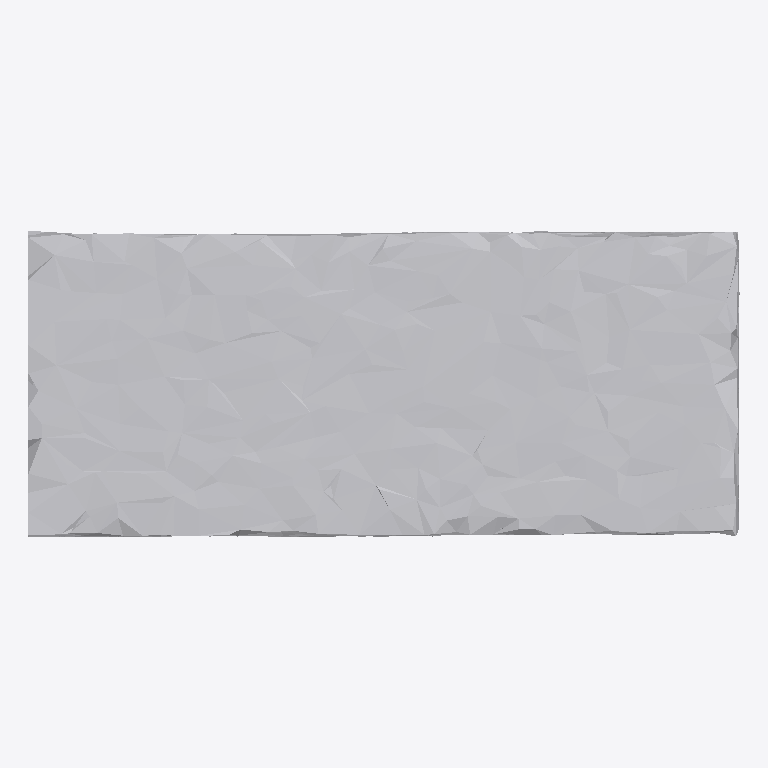
Plan cut of the same IFC building model at storey 'Ground Floor' (level 0.00 m, cut at 1.40 m), seen from above with north up, elements coloured by IFC class: 1 other element (light grey). No cut surface shows.
Extent 1.0 m × 0.4 m × 0.6 m (x, y, z). Storeys (1): Ground Floor at 0.00 m. Elements (1): 1 IfcFurniture.

HEADER;
FILE_DESCRIPTION(('ViewDefinition [CoordinationView]'),'2;1');
FILE_NAME('','2026-07-12T08:14:06',(''),(''),'IfcOpenShell 0.8.0','IfcOpenShell 0.8.0','');
FILE_SCHEMA(('IFC4'));
ENDSEC;
DATA;
#17=IFCPROJECT('2mu_oW4p54SQxPHiSu4yqq',#5,'Office Project',$,$,$,$,(#15),#10);
#20=IFCSITE('1Kl_APn6vBH8pDOswy0WKW',#5,'Site',$,$,#19,$,$,.ELEMENT.,$,$,$,$,$);
#22=IFCBUILDING('1PpSSwQlTDbPgaNCHzVrtH',#5,'Building',$,$,#21,$,$,.ELEMENT.,$,$,$);
#24=IFCBUILDINGSTOREY('2cCwlUWwDCKw7rkeERTrzc',#5,'Ground Floor',$,$,#23,$,$,.ELEMENT.,0.0);
#35=IFCFURNITURE('1ZfIYhNMbFYPqSOd2$Vudp',#5,'list09_filing_cabinet',$,$,#34,#31,$,$);
ENDSEC;
